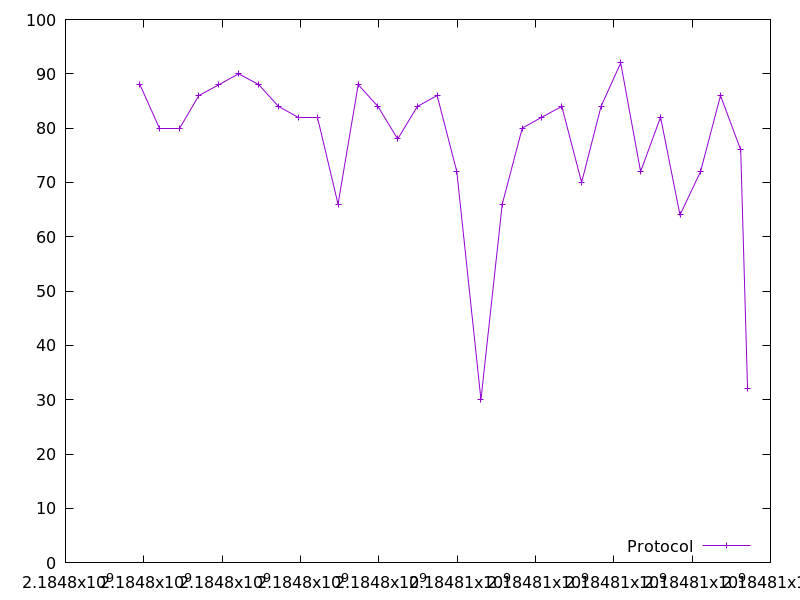

Values plotted in this chart, from the file beside it:
2184797901.513421, 88.0
2184798401, 80.0
2184798902, 80.0
2184799404, 86.0
2184799918, 88.0
2184800422, 90.0
2184800934, 88.0
2184801438, 84.0
2184801939, 82.0
2184802441, 82.0
2184802959, 66.0
2184803474, 88.0
2184803976, 84.0
2184804483, 78.0
2184804983, 84.0
2184805490, 86.0
2184805991, 72.0
2184806608, 30.0
2184807152, 66.0
2184807662, 80.0
2184808159, 82.0
2184808672, 84.0
2184809178, 70.0
2184809675, 84.0
2184810176, 92.0
2184810685, 72.0
2184811194, 82.0
2184811691, 64.0
2184812215, 72.0
2184812725, 86.0
2184813240, 76.0
2184813415, 32.0
